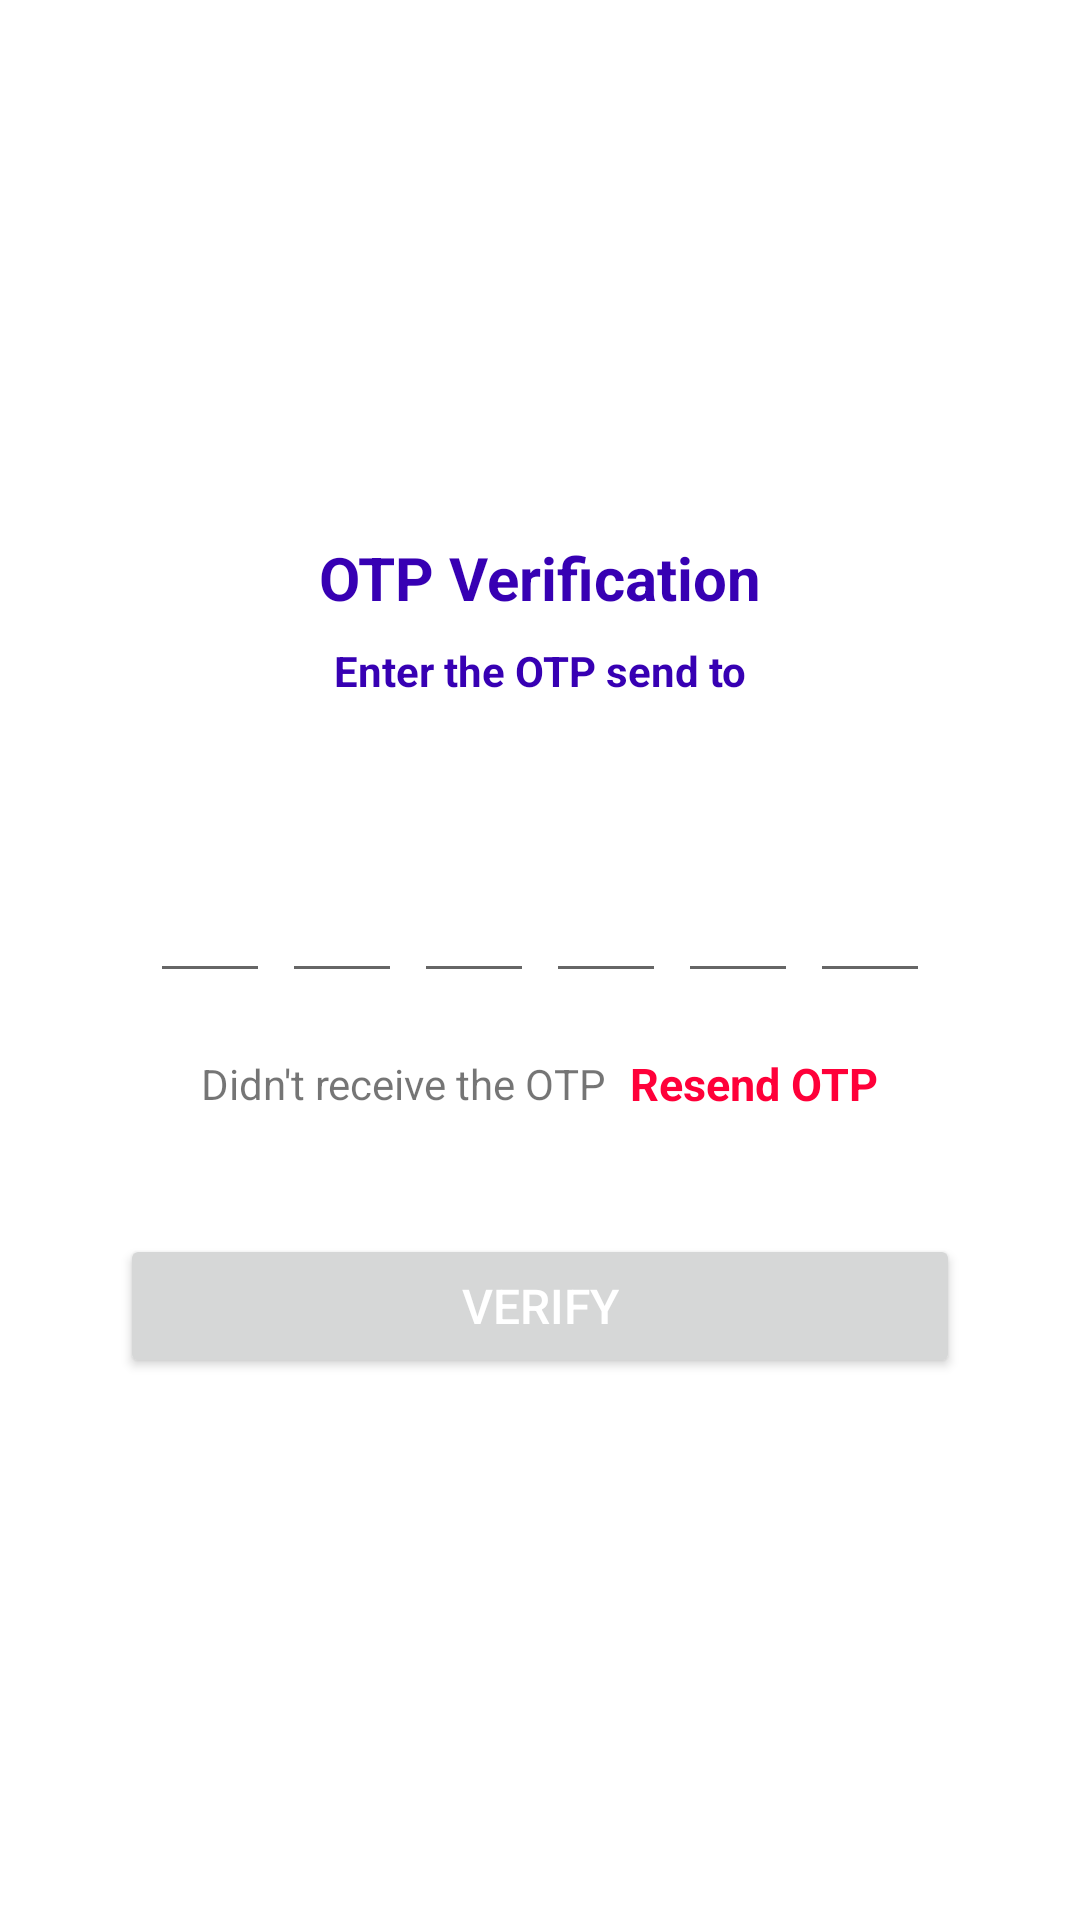

Reconstruct the res/layout file that produces this screen, plus the resources it refers to.
<!-- AndroidManifest.xml: application theme Theme.CapstionProject -->
<!-- res/layout/activity_verify_s_m_s_token.xml -->
<?xml version="1.0" encoding="utf-8"?>
<ScrollView xmlns:android="http://schemas.android.com/apk/res/android"
    xmlns:app="http://schemas.android.com/apk/res-auto"
    xmlns:tools="http://schemas.android.com/tools"
    android:overScrollMode="never"
    android:scrollbars="none"
    android:layout_width="match_parent"
    android:layout_height="match_parent"
    tools:context=".Login">

    <LinearLayout
        android:layout_width="match_parent"
        android:layout_height="match_parent"
        android:gravity="center_horizontal"
        android:orientation="vertical">

        <androidx.constraintlayout.widget.ConstraintLayout
            android:id="@+id/linearLayout2"
            android:layout_width="match_parent"
            android:layout_height="match_parent"
            android:layout_gravity="center_vertical">

            <ImageView

                android:id="@+id/imageView7"
                android:layout_width="129dp"
                android:layout_height="149dp"
                android:layout_marginStart="140dp"
                android:contentDescription="SmartOrder"
                android:src="@drawable/ic_sharp_sms_24"
                app:layout_constraintStart_toStartOf="parent"
                app:layout_constraintTop_toTopOf="parent"></ImageView>

            <ImageView
                android:id="@+id/imageView6"
                android:layout_width="23dp"
                android:layout_height="21dp"
                android:layout_marginStart="237dp"
                android:layout_marginTop="20dp"
                app:layout_constraintStart_toStartOf="parent"
                app:layout_constraintTop_toTopOf="parent"
                app:srcCompat="@drawable/ic_baseline_check_circle_24" />
        </androidx.constraintlayout.widget.ConstraintLayout>

        <TextView
            android:layout_width="wrap_content"
            android:layout_height="wrap_content"
            android:layout_marginTop="30dp"
            android:text="OTP Verification"
            android:textColor="@color/colorPrimaryDark"
            android:textSize="20dp"
            android:textStyle="bold">

        </TextView>

        <TextView
            android:layout_width="match_parent"
            android:layout_height="wrap_content"
            android:layout_marginStart="50dp"
            android:layout_marginTop="8dp"
            android:layout_marginEnd="50dp"
            android:gravity="center"
            android:text="Enter the OTP send to"
            android:textColor="@color/colorPrimaryDark"
            android:textSize="14dp"
            android:textStyle="bold"></TextView>

        <TextView
            android:id="@+id/textMobile"
            android:layout_width="match_parent"
            android:layout_height="wrap_content"
            android:layout_marginStart="50dp"
            android:layout_marginTop="4dp"
            android:layout_marginEnd="50dp"
            android:gravity="center"
            android:textColor="@color/colorPrimaryDark"
            android:textSize="14dp"
            android:textStyle="bold"></TextView>

        <LinearLayout
            android:layout_width="match_parent"
            android:layout_height="wrap_content"
            android:layout_marginTop="30dp"
            android:gravity="center"
            android:orientation="horizontal">

            <EditText
                android:id="@+id/inputCode1"
                android:layout_width="40dp"
                android:layout_height="45dp"
                android:gravity="center"
                android:imeOptions="actionNext"
                android:importantForAutofill="no"
                android:inputType="number"
                android:maxLength="1"
                android:textColor="@color/colorPrimaryDark"
                android:textSize="24dp" />

            <EditText
                android:id="@+id/inputCode2"
                android:layout_width="40dp"
                android:layout_height="45dp"
                android:layout_marginStart="4dp"
                android:gravity="center"
                android:imeOptions="actionNext"
                android:importantForAutofill="no"
                android:inputType="number"
                android:maxLength="1"
                android:textColor="@color/colorPrimaryDark"
                android:textSize="24dp" />

            <EditText
                android:id="@+id/inputCode3"
                android:layout_width="40dp"
                android:layout_height="45dp"
                android:layout_marginStart="4dp"
                android:gravity="center"
                android:imeOptions="actionNext"
                android:importantForAutofill="no"
                android:inputType="number"
                android:maxLength="1"
                android:textColor="@color/colorPrimaryDark"
                android:textSize="24dp" />

            <EditText
                android:id="@+id/inputCode4"
                android:layout_width="40dp"
                android:layout_height="45dp"
                android:layout_marginStart="4dp"
                android:gravity="center"
                android:imeOptions="actionNext"
                android:importantForAutofill="no"
                android:inputType="number"
                android:maxLength="1"
                android:textColor="@color/colorPrimaryDark"
                android:textSize="24dp" />

            <EditText
                android:id="@+id/inputCode5"
                android:layout_width="40dp"
                android:layout_height="45dp"
                android:layout_marginStart="4dp"
                android:gravity="center"
                android:imeOptions="actionNext"
                android:importantForAutofill="no"
                android:inputType="number"
                android:maxLength="1"
                android:textColor="@color/colorPrimaryDark"
                android:textSize="24dp" />

            <EditText
                android:id="@+id/inputCode6"
                android:layout_width="40dp"
                android:layout_height="45dp"
                android:layout_marginStart="4dp"
                android:gravity="center"
                android:imeOptions="actionNext"
                android:importantForAutofill="no"
                android:inputType="number"
                android:maxLength="1"
                android:textColor="@color/colorPrimaryDark"
                android:textSize="24dp" />
        </LinearLayout>

        <LinearLayout
            android:layout_width="match_parent"
            android:layout_height="wrap_content"
            android:layout_marginTop="20dp"
            android:gravity="center"
            android:orientation="horizontal">

            <TextView
                android:layout_width="wrap_content"
                android:layout_height="wrap_content"
                android:text="Didn't receive the OTP"
                android:textSize="14dp" />

            <TextView
                android:id="@+id/textResendOTP"
                android:layout_width="wrap_content"
                android:layout_height="wrap_content"
                android:layout_marginStart="8dp"
                android:text="Resend OTP"
                android:textColor="@color/red"
                android:textSize="15dp"
                android:textStyle="bold" />


        </LinearLayout>

        <Button
            android:id="@+id/btnVerify"
            android:layout_width="match_parent"
            android:layout_height="wrap_content"
            android:layout_margin="40dp"
            android:text="Verify"
            android:textColor="@color/white"
            android:textSize="16dp" />

    </LinearLayout>

</ScrollView>
<!-- resources referenced by this layout -->
<resources>
  <color name="colorPrimaryDark">#3700B3</color>
  <color name="red">#ff0039</color>
  <color name="white">#FFFFFFFF</color>
  <style name="Theme.CapstionProject" parent="Theme.MaterialComponents.DayNight.DarkActionBar">
          
          <item name="colorPrimary">@color/purple_500</item>
          <item name="colorPrimaryVariant">@color/purple_700</item>
          <item name="colorOnPrimary">@color/white</item>
          
          <item name="colorSecondary">@color/teal_200</item>
          <item name="colorSecondaryVariant">@color/teal_700</item>
          <item name="colorOnSecondary">@color/black</item>
          
          <item name="android:statusBarColor" tools:targetApi="l">?attr/colorPrimaryVariant</item>
          
      </style>
  <color name="purple_500">#FF6200EE</color>
  <color name="purple_700">#FF3700B3</color>
  <color name="teal_200">#FF03DAC5</color>
  <color name="teal_700">#FF018786</color>
  <color name="black">#FF000000</color>
</resources>
